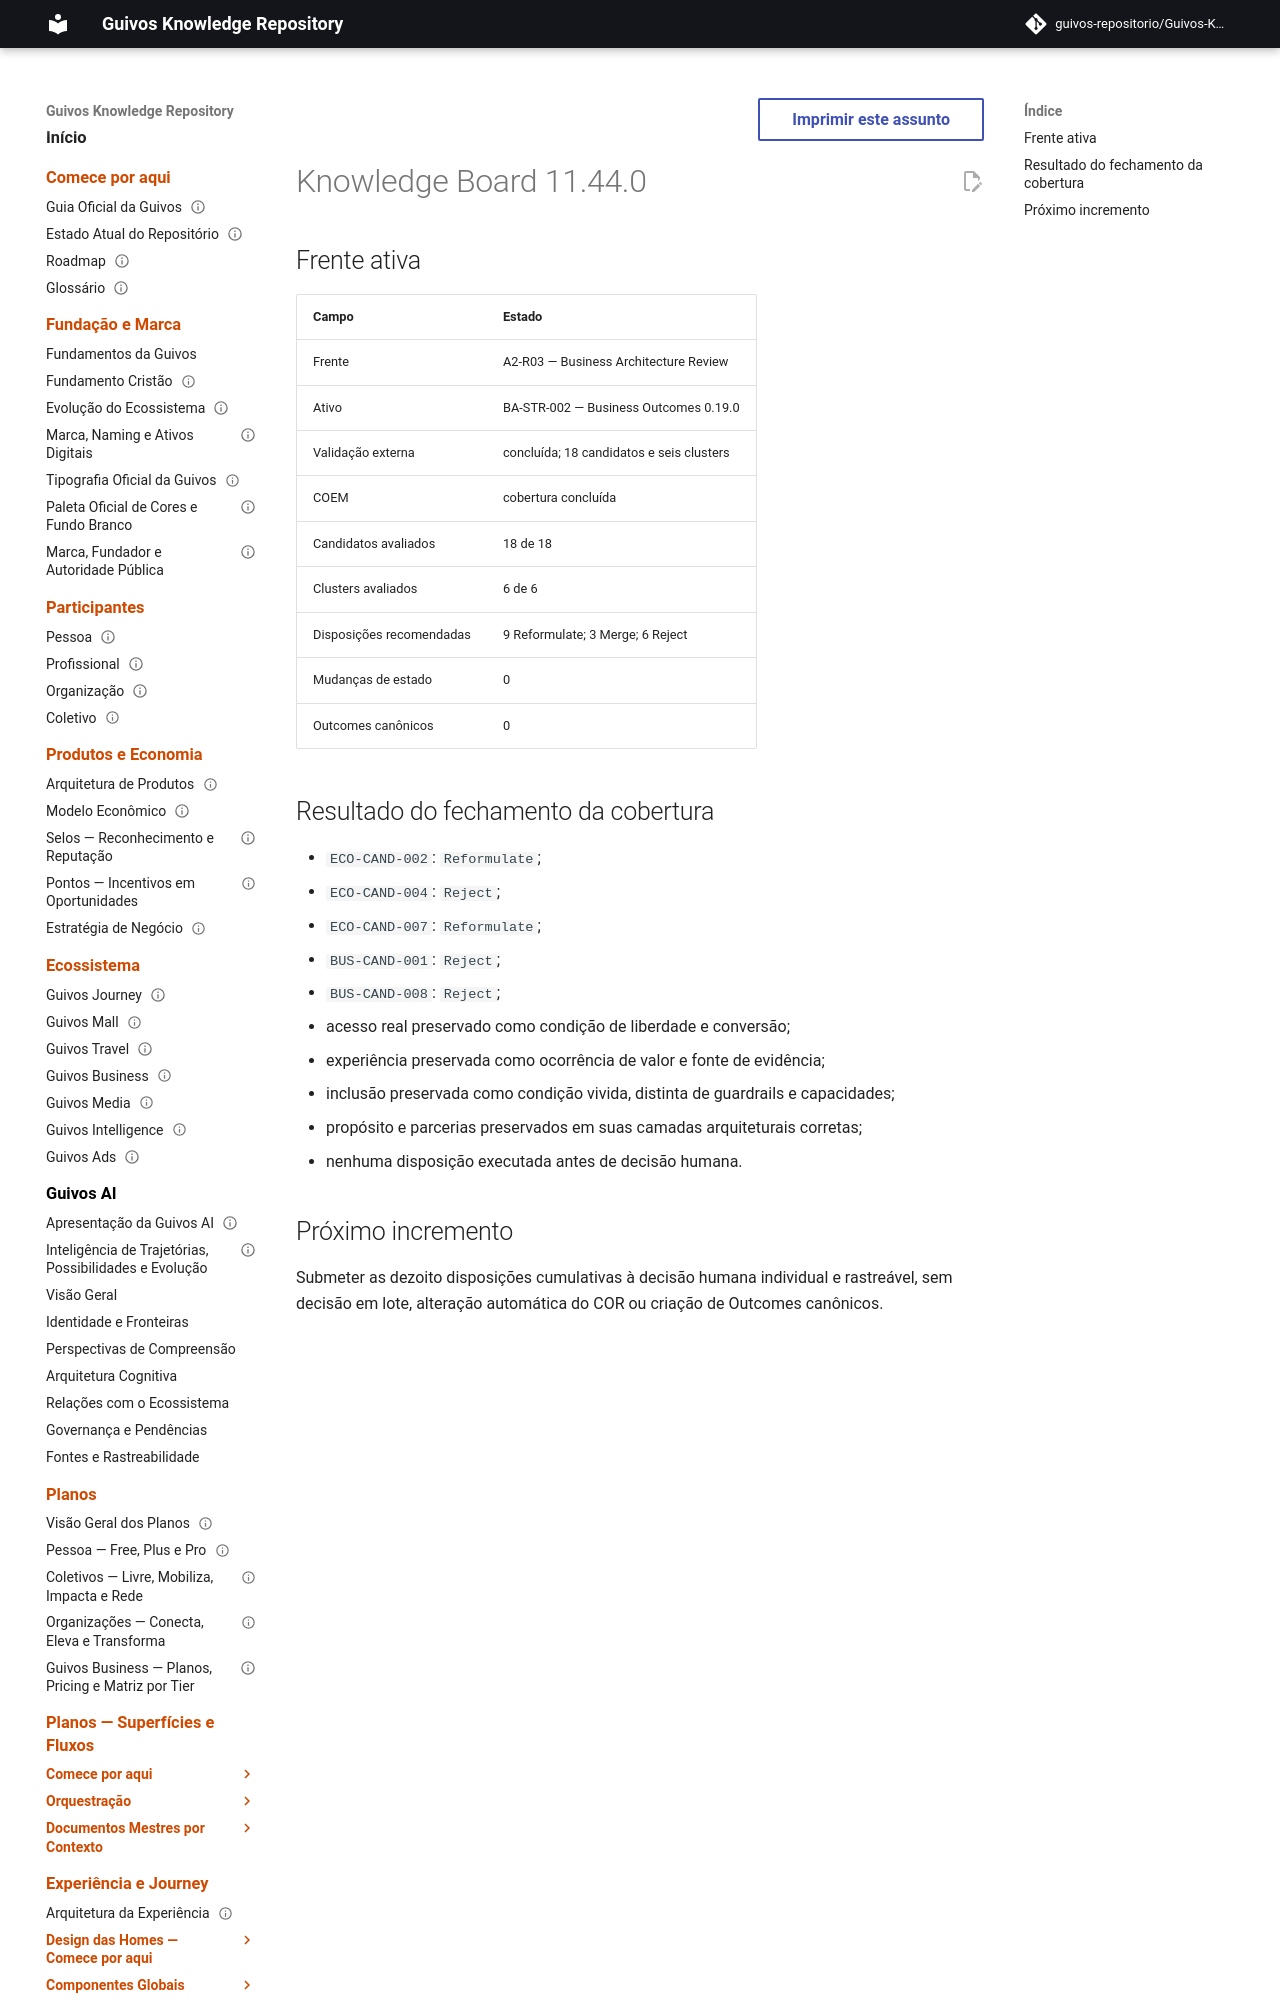

repository: guivos-repositorio/Guivos-Knowledge-Repository · page: project/knowledge-board-11.44.0/index.html · generator: mkdocs

---
id: GKR-KB-11.44.0
title: Knowledge Board 11.44.0 — COEM Coverage Completion
status: active
version: 11.44.0
owner: Guivos
last_updated: 2026-07-24
related:
  - BA-STR-002-COEM-001
  - M7.1.5
---

# Knowledge Board 11.44.0
